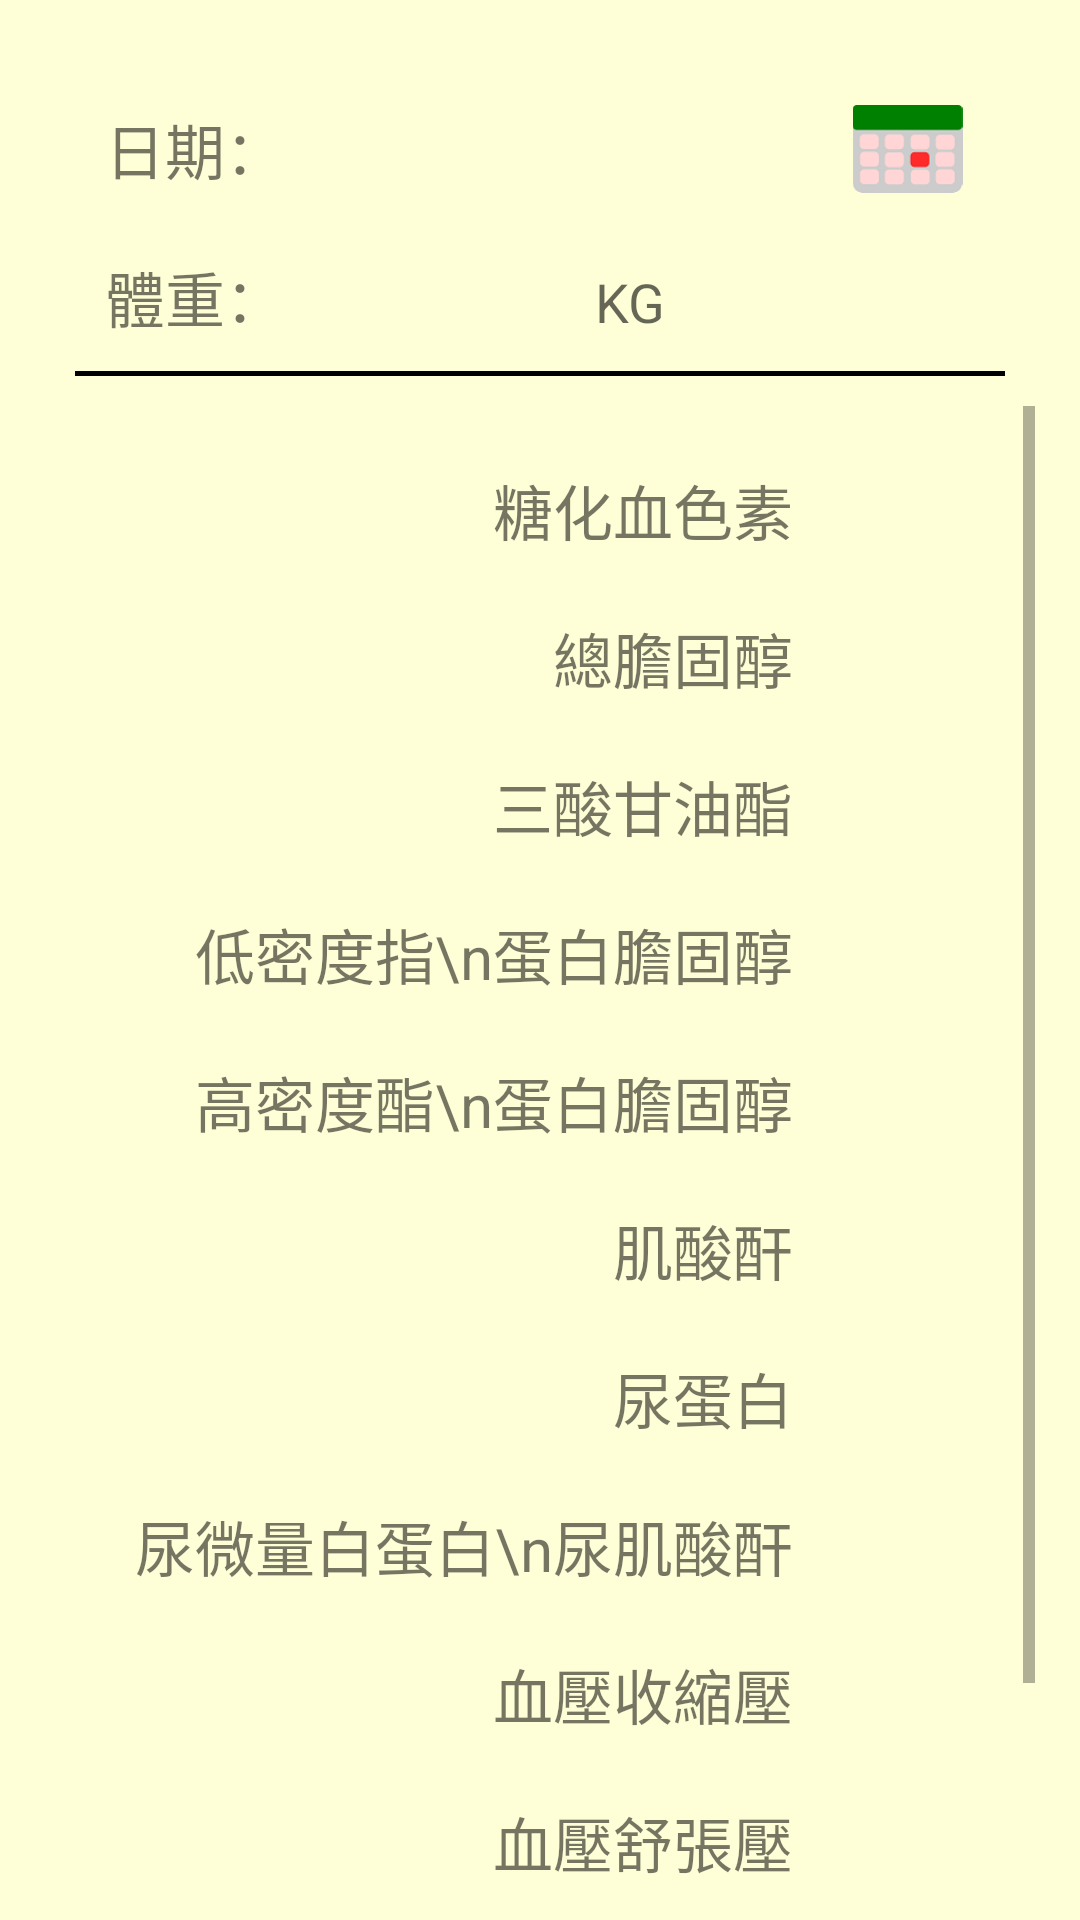

The Android layout XML behind this screen, and the referenced resources:
<!-- AndroidManifest.xml: application theme AppTheme -->
<!-- res/layout/dm.xml -->
<?xml version="1.0" encoding="utf-8"?>
<LinearLayout xmlns:android="http://schemas.android.com/apk/res/android"
              android:layout_width="match_parent"
              android:layout_height="match_parent"
              android:background="#feffd6"
              android:orientation="vertical"
              android:paddingBottom="15dp"
              android:paddingLeft="15dp"
              android:paddingRight="15dp"
              android:paddingTop="15dp">

    <TableLayout
        android:layout_width="match_parent"
        android:layout_height="wrap_content"
        android:divider="@drawable/shape"
        android:padding="10dp"
        android:showDividers="end|none">

        <TableRow style="@style/dmTableRow">

            <TextView
                style="@style/dmTitle"

                android:layout_width="match_parent"
                android:text="日期："/>

            <EditText
                android:id="@+id/date"
                android:layout_width="match_parent"
                android:layout_height="wrap_content"
                android:layout_weight="3"
                android:background="@drawable/edittextstyle"/>

            <ImageView
                android:id="@+id/imagecalender"
                android:layout_width="45dp"
                android:layout_height="fill_parent"
                android:onClick="onDatePicker"
                android:src="@drawable/calendar"
                android:stateListAnimator="@drawable/btn_selector"/>
        </TableRow>

        <TableRow style="@style/dmTableRow">

            <TextView
                style="@style/dmTitle"
                android:layout_width="match_parent"
                android:text="體重："/>

            <EditText
                android:id="@+id/weight"
                style="@style/edittext"
                android:layout_width="match_parent"
                android:layout_height="wrap_content"
                android:layout_weight="3"
                android:background="@drawable/edittextstyle"
                android:hint="KG"/>
        </TableRow>
    </TableLayout>

    <ScrollView
        android:layout_width="match_parent"
        android:layout_height="wrap_content">

        <LinearLayout
            android:layout_width="match_parent"
            android:layout_height="wrap_content"
            android:orientation="vertical">

            <TableLayout
                android:layout_width="match_parent"
                android:layout_height="wrap_content"
                android:padding="10dp">

                <TableRow style="@style/dmTableRow">

                    <TextView
                        style="@style/dmTitle"
                        android:layout_width="match_parent"
                        android:layout_weight="1"
                        android:text="糖化血色素"/>

                    <EditText
                        android:id="@+id/hba1c"
                        style="@style/edittext"
                        android:layout_width="match_parent"
                        android:layout_height="wrap_content"
                        android:layout_weight="6"
                        android:background="@drawable/edittextstyle"/>
                </TableRow>

                <TableRow style="@style/dmTableRow">

                    <TextView
                        style="@style/dmTitle"
                        android:layout_width="match_parent"
                        android:layout_weight="1"
                        android:text="總膽固醇"/>

                    <EditText
                        android:id="@+id/tcholesterol"
                        style="@style/edittext"
                        android:layout_width="match_parent"
                        android:layout_height="wrap_content"
                        android:layout_weight="6"
                        android:background="@drawable/edittextstyle"/>
                </TableRow>

                <TableRow style="@style/dmTableRow">

                    <TextView
                        style="@style/dmTitle"
                        android:layout_width="match_parent"
                        android:layout_weight="1"
                        android:text="三酸甘油酯"/>

                    <EditText
                        android:id="@+id/tg"
                        style="@style/edittext"
                        android:layout_width="match_parent"
                        android:layout_height="wrap_content"
                        android:layout_weight="6"
                        android:background="@drawable/edittextstyle"/>
                </TableRow>

                <TableRow style="@style/dmTableRow">

                    <TextView
                        style="@style/dmTitle"
                        android:layout_width="match_parent"
                        android:layout_weight="1"
                        android:text="低密度指\n蛋白膽固醇"/>

                    <EditText
                        android:id="@+id/ldlc"
                        style="@style/edittext"
                        android:layout_width="match_parent"
                        android:layout_height="wrap_content"
                        android:layout_weight="6"
                        android:background="@drawable/edittextstyle"/>
                </TableRow>

                <TableRow style="@style/dmTableRow">

                    <TextView
                        style="@style/dmTitle"
                        android:layout_width="match_parent"
                        android:layout_weight="1"
                        android:text="高密度酯\n蛋白膽固醇"/>

                    <EditText
                        android:id="@+id/hdlc"
                        style="@style/edittext"
                        android:layout_width="match_parent"
                        android:layout_height="wrap_content"
                        android:layout_weight="6"
                        android:background="@drawable/edittextstyle"/>
                </TableRow>

                <TableRow style="@style/dmTableRow">

                    <TextView
                        style="@style/dmTitle"
                        android:layout_width="match_parent"
                        android:layout_weight="1"
                        android:text="肌酸酐"/>

                    <EditText
                        android:id="@+id/cr"
                        style="@style/edittext"
                        android:layout_width="match_parent"
                        android:layout_height="wrap_content"
                        android:layout_weight="6"
                        android:background="@drawable/edittextstyle"/>
                </TableRow>

                <TableRow style="@style/dmTableRow">

                    <TextView
                        style="@style/dmTitle"
                        android:layout_width="match_parent"
                        android:layout_weight="1"
                        android:text="尿蛋白"/>

                    <EditText
                        android:id="@+id/pro"
                        style="@style/edittext"
                        android:layout_width="match_parent"
                        android:layout_height="wrap_content"
                        android:layout_weight="6"
                        android:background="@drawable/edittextstyle"/>
                </TableRow>

                <TableRow style="@style/dmTableRow">

                    <TextView
                        style="@style/dmTitle"
                        android:layout_width="match_parent"
                        android:layout_weight="1"
                        android:text="尿微量白蛋白\n尿肌酸酐"/>

                    <EditText
                        android:id="@+id/acr"
                        style="@style/edittext"
                        android:layout_width="match_parent"
                        android:layout_height="wrap_content"
                        android:layout_weight="6"
                        android:background="@drawable/edittextstyle"/>
                </TableRow>

                <TableRow style="@style/dmTableRow">

                    <TextView
                        style="@style/dmTitle"
                        android:layout_width="match_parent"
                        android:layout_weight="1"
                        android:text="血壓收縮壓"/>

                    <EditText
                        android:id="@+id/sbp"
                        style="@style/edittext"
                        android:layout_width="match_parent"
                        android:layout_height="wrap_content"
                        android:layout_weight="6"
                        android:background="@drawable/edittextstyle"/>
                </TableRow>

                <TableRow style="@style/dmTableRow">

                    <TextView
                        style="@style/dmTitle"
                        android:layout_width="match_parent"
                        android:layout_weight="1"
                        android:text="血壓舒張壓"/>

                    <EditText
                        android:id="@+id/dbp"
                        style="@style/edittext"
                        android:layout_width="match_parent"
                        android:layout_height="wrap_content"
                        android:layout_weight="6"
                        android:background="@drawable/edittextstyle"/>
                </TableRow>
            </TableLayout>

            <ImageView
                android:layout_width="match_parent"
                android:layout_height="50dp"
                android:onClick="onSubmit"
                android:src="@drawable/submit"
                android:stateListAnimator="@drawable/btn_selector"/>
        </LinearLayout>
    </ScrollView>
</LinearLayout>
<!-- resources referenced by this layout -->
<resources>
  <!-- drawable btn_selector (drawable) -->
  <?xml version="1.0" encoding="utf-8"?>
  <selector xmlns:android="http://schemas.android.com/apk/res/android">
      <item android:state_pressed="true">
          <set>
              <objectAnimator android:propertyName="scaleX"
                  android:duration="100"
                  android:valueTo="1.1"
                  android:valueType="floatType" />
              <objectAnimator android:propertyName="scaleY"
                  android:duration="100"
                  android:valueTo="1.1"
                  android:valueType="floatType" />
          </set>
      </item>
      <item android:state_pressed="false">
          <set>
              <objectAnimator android:propertyName="scaleX"
                  android:duration="100"
                  android:valueTo="1"
                  android:valueType="floatType" />
              <objectAnimator android:propertyName="scaleY"
                  android:duration="100"
                  android:valueTo="1"
                  android:valueType="floatType" />
          </set>
      </item>
  </selector>
  <!-- drawable calendar: png bitmap (drawable, 2110 bytes) -->
  <!-- drawable shape (drawable) -->
  <?xml version="1.0" encoding="utf-8"?>
      <shape xmlns:android="http://schemas.android.com/apk/res/android">
          <solid android:color="#000000" />
          <size android:height="5px" />
      </shape>
  <!-- drawable submit: png bitmap (drawable, 7513 bytes) -->
  <style name="dmTableRow">
      <item name="android:layout_margin">10dp</item>
  </style>
  <style name="dmTitle">
          <item name="android:textAlignment">textEnd</item>
          <item name="android:textSize">20dp</item>
      </style>
  <style name="edittext">
          <item name="android:singleLine">true</item>
          <item name="android:maxLines">1</item>
          <item name="android:inputType">numberDecimal</item>
          <item name="android:gravity">center</item>
      </style>
  <style name="AppTheme" parent="Theme.AppCompat.Light.DarkActionBar">
  
          
          <item name="colorPrimary">@color/colorPrimary</item>
          <item name="colorPrimaryDark">@color/colorPrimaryDark</item>
          <item name="colorAccent">@color/colorAccent</item>
      </style>
  <color name="colorPrimary">#81D8D0</color>
  <color name="colorPrimaryDark">#303F9F</color>
  <color name="colorAccent">#81D8D0</color>
</resources>
